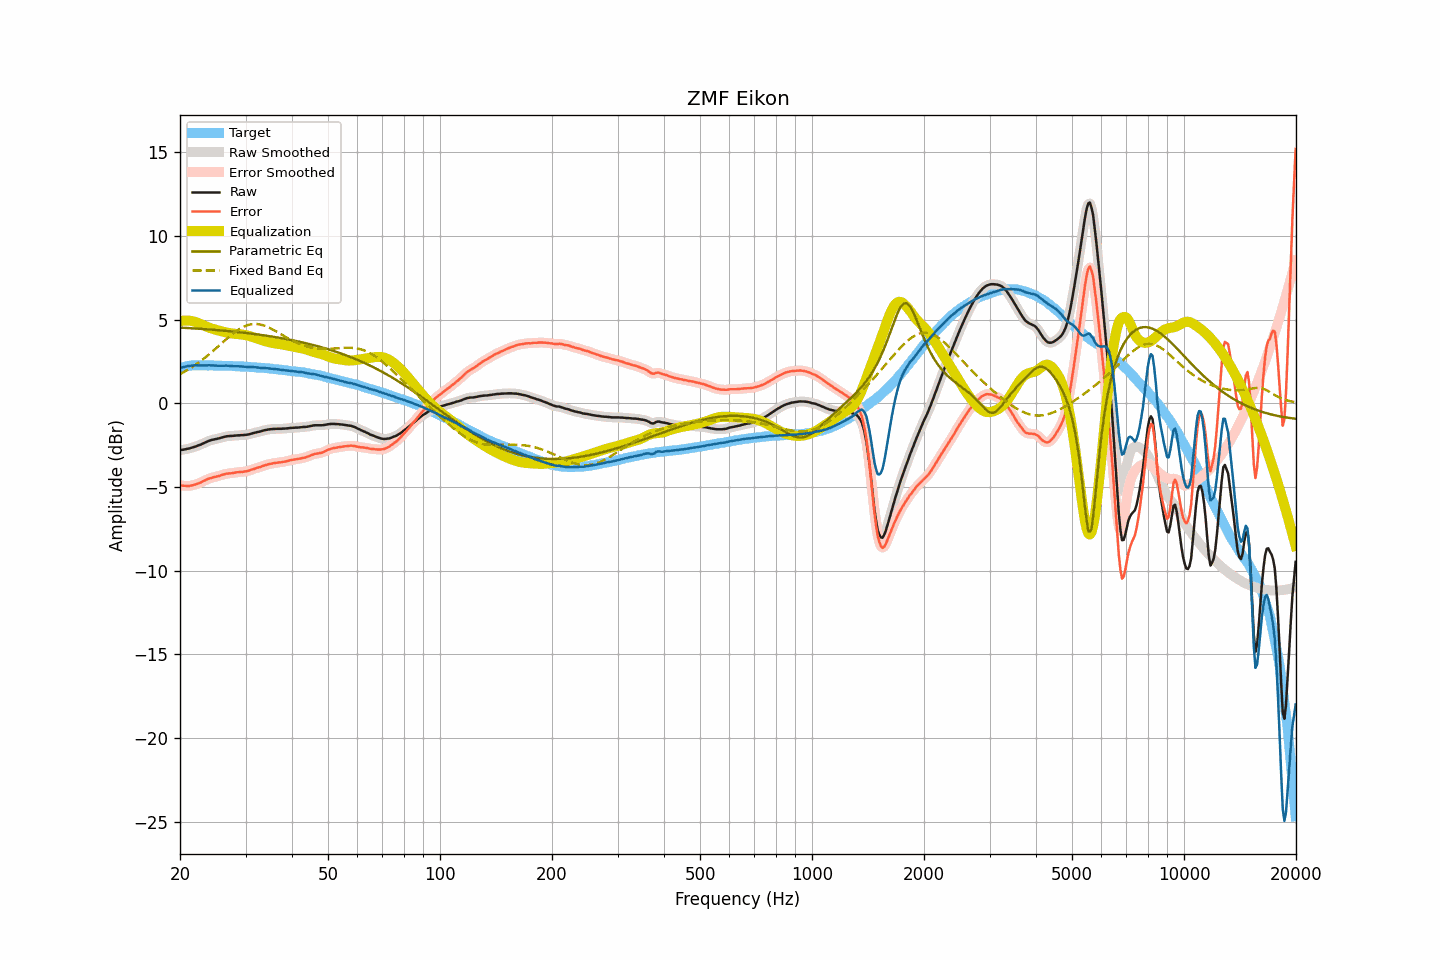

The data file committed next to this chart (first rows):
frequency, raw, smoothed, error, error_smoothed, equalization, parametric_eq, fixed_band_eq, equalized_raw, equalized_smoothed, target
20.00, -2.81, -2.81, -4.90, -4.90, 4.90, 4.52, 1.74, 2.09, 2.09, 2.09
20.20, -2.79, -2.79, -4.91, -4.92, 4.92, 4.51, 1.79, 2.13, 2.13, 2.12
20.40, -2.78, -2.78, -4.93, -4.93, 4.93, 4.51, 1.84, 2.15, 2.16, 2.15
20.61, -2.76, -2.76, -4.93, -4.94, 4.94, 4.50, 1.89, 2.18, 2.18, 2.17
20.81, -2.74, -2.74, -4.94, -4.94, 4.94, 4.50, 1.95, 2.20, 2.20, 2.20
21.02, -2.72, -2.72, -4.95, -4.94, 4.94, 4.49, 2.01, 2.22, 2.22, 2.23
21.23, -2.70, -2.70, -4.94, -4.94, 4.93, 4.49, 2.07, 2.23, 2.24, 2.24
21.44, -2.67, -2.67, -4.92, -4.92, 4.92, 4.48, 2.13, 2.25, 2.25, 2.25
21.66, -2.64, -2.64, -4.90, -4.90, 4.90, 4.47, 2.19, 2.26, 2.26, 2.26
21.87, -2.61, -2.61, -4.87, -4.87, 4.87, 4.47, 2.25, 2.27, 2.27, 2.26
22.09, -2.58, -2.57, -4.85, -4.84, 4.84, 4.46, 2.32, 2.26, 2.27, 2.27
22.31, -2.54, -2.54, -4.81, -4.81, 4.81, 4.46, 2.39, 2.27, 2.27, 2.27
22.54, -2.50, -2.50, -4.77, -4.77, 4.77, 4.45, 2.46, 2.27, 2.26, 2.27
22.76, -2.47, -2.46, -4.74, -4.73, 4.72, 4.44, 2.53, 2.26, 2.26, 2.27
22.99, -2.42, -2.42, -4.68, -4.68, 4.68, 4.44, 2.60, 2.26, 2.26, 2.26
23.22, -2.38, -2.38, -4.63, -4.64, 4.64, 4.43, 2.68, 2.26, 2.26, 2.26
23.45, -2.34, -2.33, -4.59, -4.59, 4.59, 4.42, 2.75, 2.26, 2.26, 2.26
23.69, -2.29, -2.29, -4.54, -4.55, 4.55, 4.42, 2.83, 2.26, 2.26, 2.25
23.92, -2.25, -2.25, -4.50, -4.51, 4.52, 4.41, 2.91, 2.27, 2.26, 2.25
24.16, -2.22, -2.22, -4.48, -4.48, 4.48, 4.40, 2.99, 2.26, 2.27, 2.26
24.40, -2.19, -2.19, -4.45, -4.45, 4.45, 4.39, 3.07, 2.26, 2.26, 2.26
24.65, -2.17, -2.17, -4.42, -4.42, 4.42, 4.39, 3.16, 2.26, 2.26, 2.25
24.89, -2.15, -2.15, -4.40, -4.40, 4.40, 4.38, 3.24, 2.25, 2.25, 2.25
25.14, -2.13, -2.13, -4.38, -4.38, 4.37, 4.37, 3.33, 2.24, 2.24, 2.25
25.39, -2.11, -2.10, -4.36, -4.35, 4.34, 4.36, 3.41, 2.24, 2.24, 2.25
25.65, -2.08, -2.08, -4.33, -4.32, 4.32, 4.35, 3.50, 2.24, 2.24, 2.25
25.91, -2.05, -2.05, -4.29, -4.29, 4.29, 4.34, 3.59, 2.24, 2.24, 2.24
26.16, -2.03, -2.02, -4.26, -4.26, 4.27, 4.34, 3.67, 2.24, 2.24, 2.24
26.43, -2.00, -2.00, -4.23, -4.23, 4.24, 4.33, 3.76, 2.24, 2.24, 2.23
26.69, -1.98, -1.98, -4.21, -4.21, 4.22, 4.32, 3.84, 2.24, 2.24, 2.23
26.96, -1.97, -1.97, -4.20, -4.20, 4.20, 4.31, 3.93, 2.24, 2.24, 2.23
27.23, -1.96, -1.96, -4.19, -4.19, 4.19, 4.30, 4.01, 2.23, 2.23, 2.23
27.50, -1.96, -1.96, -4.19, -4.18, 4.17, 4.29, 4.09, 2.21, 2.22, 2.23
27.77, -1.95, -1.95, -4.17, -4.17, 4.16, 4.28, 4.16, 2.21, 2.21, 2.22
28.05, -1.94, -1.94, -4.15, -4.15, 4.15, 4.27, 4.24, 2.21, 2.21, 2.22
28.33, -1.93, -1.93, -4.13, -4.14, 4.14, 4.26, 4.31, 2.21, 2.21, 2.20
28.62, -1.92, -1.92, -4.12, -4.12, 4.13, 4.25, 4.37, 2.21, 2.21, 2.20
28.90, -1.92, -1.92, -4.12, -4.11, 4.12, 4.24, 4.43, 2.20, 2.21, 2.20
29.19, -1.91, -1.91, -4.10, -4.11, 4.11, 4.23, 4.49, 2.20, 2.20, 2.19
29.48, -1.91, -1.91, -4.11, -4.10, 4.10, 4.22, 4.54, 2.19, 2.19, 2.20
29.78, -1.90, -1.90, -4.08, -4.09, 4.08, 4.21, 4.59, 2.18, 2.18, 2.19
30.08, -1.89, -1.89, -4.07, -4.07, 4.06, 4.20, 4.63, 2.18, 2.17, 2.18
30.38, -1.88, -1.88, -4.05, -4.05, 4.04, 4.19, 4.66, 2.17, 2.17, 2.17
30.68, -1.86, -1.86, -4.03, -4.02, 4.02, 4.17, 4.69, 2.16, 2.16, 2.17
30.99, -1.83, -1.83, -3.99, -3.99, 3.99, 4.16, 4.71, 2.16, 2.16, 2.16
31.30, -1.80, -1.80, -3.96, -3.96, 3.96, 4.15, 4.73, 2.16, 2.16, 2.16
31.61, -1.78, -1.77, -3.93, -3.92, 3.93, 4.14, 4.74, 2.15, 2.16, 2.15
31.93, -1.75, -1.75, -3.89, -3.89, 3.90, 4.13, 4.73, 2.15, 2.15, 2.14
32.24, -1.73, -1.73, -3.86, -3.86, 3.86, 4.11, 4.73, 2.14, 2.14, 2.13
32.57, -1.71, -1.71, -3.84, -3.83, 3.83, 4.10, 4.72, 2.12, 2.12, 2.13
32.89, -1.69, -1.68, -3.81, -3.81, 3.80, 4.09, 4.70, 2.11, 2.12, 2.12
33.22, -1.66, -1.66, -3.77, -3.77, 3.77, 4.07, 4.68, 2.11, 2.11, 2.11
33.55, -1.63, -1.63, -3.74, -3.74, 3.74, 4.06, 4.65, 2.11, 2.11, 2.11
33.89, -1.61, -1.61, -3.70, -3.71, 3.71, 4.04, 4.61, 2.10, 2.10, 2.10
34.23, -1.59, -1.59, -3.68, -3.68, 3.68, 4.03, 4.58, 2.09, 2.09, 2.09
34.57, -1.57, -1.57, -3.65, -3.65, 3.65, 4.02, 4.53, 2.09, 2.08, 2.08
34.92, -1.56, -1.56, -3.63, -3.63, 3.63, 4.00, 4.49, 2.07, 2.07, 2.07
35.27, -1.55, -1.55, -3.61, -3.61, 3.61, 3.99, 4.44, 2.06, 2.06, 2.06
35.62, -1.54, -1.54, -3.59, -3.59, 3.59, 3.97, 4.39, 2.05, 2.05, 2.05
35.97, -1.54, -1.53, -3.57, -3.57, 3.58, 3.95, 4.34, 2.04, 2.04, 2.04
... 635 more rows
